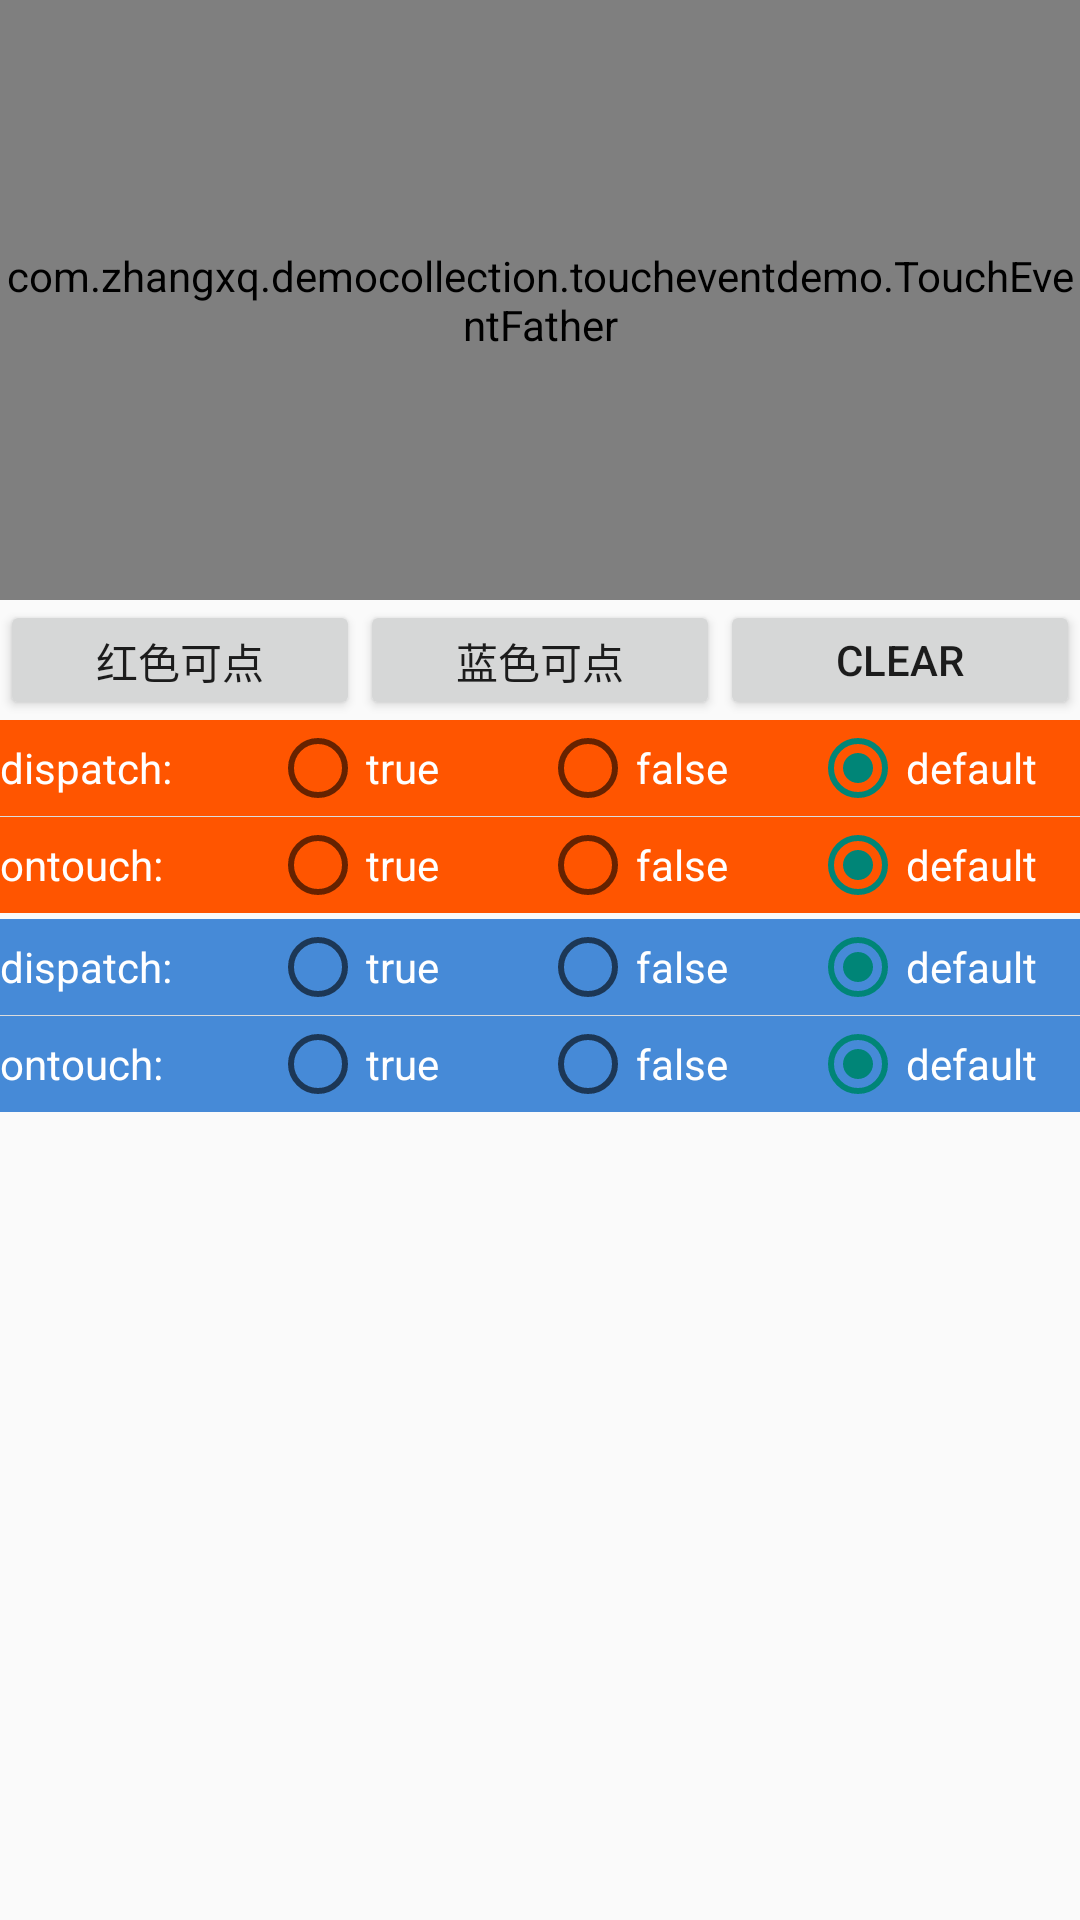

Reconstruct the res/layout file that produces this screen, plus the resources it refers to.
<!-- AndroidManifest.xml: application theme AppTheme -->
<!-- res/layout/touch_event.xml -->
<?xml version="1.0" encoding="utf-8"?>
<ScrollView xmlns:android="http://schemas.android.com/apk/res/android"
    android:layout_width="match_parent"
    android:layout_height="match_parent">

    <LinearLayout
        android:layout_width="match_parent"
        android:layout_height="match_parent"
        android:clickable="false"
        android:orientation="vertical">

        <com.zhangxq.democollection.toucheventdemo.TouchEventFather
            android:id="@+id/viewFather"
            android:layout_width="match_parent"
            android:layout_height="200dp"
            android:background="#ff468AD7"
            android:clickable="true"
            android:gravity="center"
            android:orientation="vertical">

            <com.zhangxq.democollection.toucheventdemo.TouchEventChilds
                android:id="@+id/viewChild"
                android:layout_width="200dp"
                android:layout_height="100dp"
                android:background="#ffff5500"
                android:clickable="true" />

        </com.zhangxq.democollection.toucheventdemo.TouchEventFather>

        <LinearLayout
            android:layout_width="match_parent"
            android:layout_height="40dp">

            <Button
                android:id="@+id/buttonRed"
                android:layout_width="0dp"
                android:layout_height="match_parent"
                android:layout_weight="1"
                android:text="红色可点" />

            <Button
                android:id="@+id/buttonBlue"
                android:layout_width="0dp"
                android:layout_height="match_parent"
                android:layout_weight="1"
                android:text="蓝色可点" />

            <Button
                android:id="@+id/buttonClear"
                android:layout_width="0dp"
                android:layout_height="match_parent"
                android:layout_weight="1"
                android:text="clear"/>
        </LinearLayout>

        <LinearLayout
            android:layout_width="match_parent"
            android:layout_height="wrap_content"
            android:layout_marginBottom="2dp"
            android:background="#ffff5500"
            android:orientation="vertical">

            <RadioGroup
                android:id="@+id/radioGroupChildDispatch"
                android:layout_width="match_parent"
                android:layout_height="wrap_content"
                android:orientation="horizontal">

                <TextView
                    android:layout_width="80dp"
                    android:layout_height="wrap_content"
                    android:layout_marginRight="10dp"
                    android:text="dispatch:"
                    android:textColor="#ffffffff" />

                <RadioButton
                    android:layout_width="0dp"
                    android:layout_height="wrap_content"
                    android:layout_weight="1"
                    android:text="true"
                    android:textColor="#ffffffff" />

                <RadioButton
                    android:layout_width="0dp"
                    android:layout_height="wrap_content"
                    android:layout_weight="1"
                    android:text="false"
                    android:textColor="#ffffffff" />

                <RadioButton
                    android:id="@+id/radioButtonChildDispatchDefault"
                    android:layout_width="0dp"
                    android:layout_height="wrap_content"
                    android:layout_weight="1"
                    android:checked="true"
                    android:text="default"
                    android:textColor="#ffffffff" />
            </RadioGroup>

            <View
                android:layout_width="match_parent"
                android:layout_height="1px"
                android:background="#ffdcdcdc" />

            <RadioGroup
                android:id="@+id/radioGroupChildOnTouch"
                android:layout_width="match_parent"
                android:layout_height="wrap_content"
                android:orientation="horizontal">

                <TextView
                    android:layout_width="80dp"
                    android:layout_height="wrap_content"
                    android:layout_marginRight="10dp"
                    android:text="ontouch:"
                    android:textColor="#ffffffff" />

                <RadioButton
                    android:layout_width="0dp"
                    android:layout_height="wrap_content"
                    android:layout_weight="1"
                    android:text="true"
                    android:textColor="#ffffffff" />

                <RadioButton
                    android:layout_width="0dp"
                    android:layout_height="wrap_content"
                    android:layout_weight="1"
                    android:text="false"
                    android:textColor="#ffffffff" />

                <RadioButton
                    android:id="@+id/radioButtonChildOntouchDefault"
                    android:layout_width="0dp"
                    android:layout_height="wrap_content"
                    android:layout_weight="1"
                    android:checked="true"
                    android:text="default"
                    android:textColor="#ffffffff" />
            </RadioGroup>

        </LinearLayout>

        <LinearLayout
            android:layout_width="match_parent"
            android:layout_height="wrap_content"
            android:background="#ff468AD7"
            android:orientation="vertical">

            <RadioGroup
                android:id="@+id/radioGroupFatherDispatch"
                android:layout_width="match_parent"
                android:layout_height="wrap_content"
                android:orientation="horizontal">

                <TextView
                    android:layout_width="80dp"
                    android:layout_height="wrap_content"
                    android:layout_marginRight="10dp"
                    android:text="dispatch:"
                    android:textColor="#ffffffff" />

                <RadioButton
                    android:layout_width="0dp"
                    android:layout_height="wrap_content"
                    android:layout_weight="1"
                    android:text="true"
                    android:textColor="#ffffffff" />

                <RadioButton
                    android:layout_width="0dp"
                    android:layout_height="wrap_content"
                    android:layout_weight="1"
                    android:text="false"
                    android:textColor="#ffffffff" />

                <RadioButton
                    android:id="@+id/radioButtonFatherDispatchDefault"
                    android:layout_width="0dp"
                    android:layout_height="wrap_content"
                    android:layout_weight="1"
                    android:checked="true"
                    android:text="default"
                    android:textColor="#ffffffff" />
            </RadioGroup>

            <View
                android:layout_width="match_parent"
                android:layout_height="1px"
                android:background="#ffdcdcdc" />

            <RadioGroup
                android:id="@+id/radioGroupFatherOnTouch"
                android:layout_width="match_parent"
                android:layout_height="wrap_content"
                android:orientation="horizontal">

                <TextView
                    android:layout_width="80dp"
                    android:layout_height="wrap_content"
                    android:layout_marginRight="10dp"
                    android:text="ontouch:"
                    android:textColor="#ffffffff" />

                <RadioButton
                    android:layout_width="0dp"
                    android:layout_height="wrap_content"
                    android:layout_weight="1"
                    android:text="true"
                    android:textColor="#ffffffff" />

                <RadioButton
                    android:layout_width="0dp"
                    android:layout_height="wrap_content"
                    android:layout_weight="1"
                    android:text="false"
                    android:textColor="#ffffffff" />

                <RadioButton
                    android:id="@+id/radioButtonFatherOntouchDefault"
                    android:layout_width="0dp"
                    android:layout_height="wrap_content"
                    android:layout_weight="1"
                    android:checked="true"
                    android:text="default"
                    android:textColor="#ffffffff" />
            </RadioGroup>
        </LinearLayout>

        <TextView
            android:id="@+id/textView"
            android:layout_width="match_parent"
            android:layout_height="wrap_content" />
    </LinearLayout>
</ScrollView>
<!-- resources referenced by this layout -->
<resources>
  <style name="AppTheme" parent="@style/Theme.AppCompat.Light">
          <item name="android:actionBarStyle">@style/MyActionBar</item>
          <item name="android:actionBarSize">48dp</item>
          <item name="android:actionBarTabTextStyle">@style/TabTextStyle</item>
          <item name="android:actionMenuTextColor">@color/title_color</item>
  
          
          <item name="actionBarStyle">@style/MyActionBar</item>
          <item name="actionBarSize">48dp</item>
          <item name="actionBarTabTextStyle">@style/TabTextStyle</item>
          <item name="actionMenuTextColor">@color/title_color</item>
      </style>
  <style name="MyActionBar" parent="@style/Widget.AppCompat.ActionBar">
          <item name="android:titleTextStyle">@style/TitleTextStyle</item>
          <item name="android:background">@drawable/action_bar_bg</item>
          <item name="android:homeAsUpIndicator">@drawable/action_bar_back</item>
          
          <item name="titleTextStyle">@style/TitleTextStyle</item>
          <item name="background">@drawable/action_bar_bg</item>
          <item name="homeAsUpIndicator">@drawable/action_bar_back</item>
      </style>
  <style name="TabTextStyle" parent="@style/Widget.AppCompat.ActionBar.TabText">
          <item name="android:textColor">@color/title_color</item>
          <item name="android:textSize">16dp</item>
      </style>
  <color name="title_color">#ffffffff</color>
  <style name="TitleTextStyle" parent="@style/TextAppearance.AppCompat.Widget.ActionBar.Title">
          <item name="android:textColor">@color/title_color</item>
          <item name="android:textSize">16dp</item>
      </style>
  <!-- drawable action_bar_bg (drawable) -->
  <?xml version="1.0" encoding="utf-8"?>
  
  <shape xmlns:android="http://schemas.android.com/apk/res/android"
      android:shape="rectangle">
      <solid android:color="#ff9d55b8" />
  </shape>
  <!-- drawable action_bar_back: png bitmap (drawable-xxhdpi, 510 bytes) -->
</resources>
